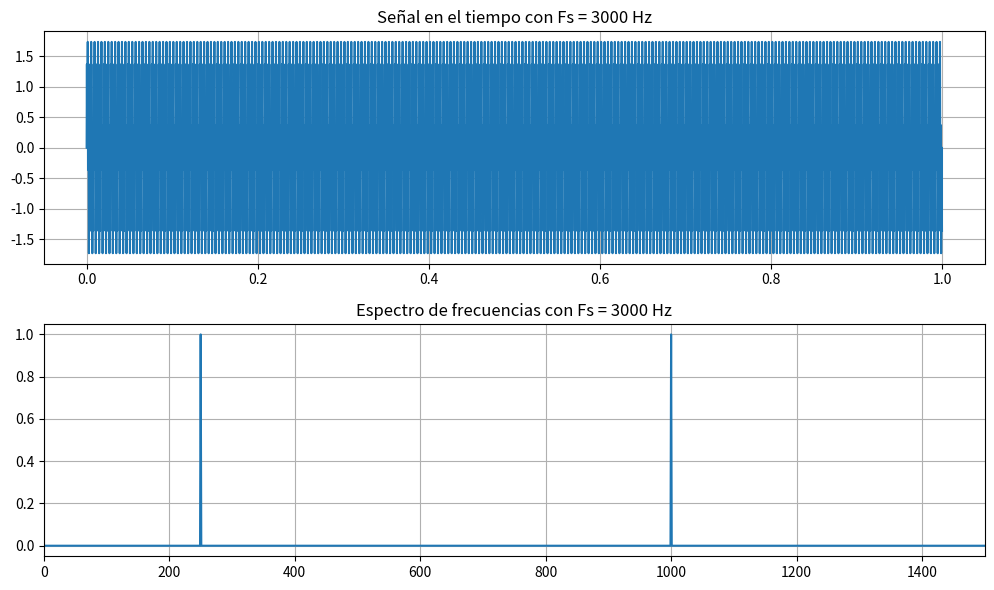

Reproduce this figure in Python.
import numpy as np
import matplotlib.pyplot as plt

# Caso 2: frecuencia de muestreo alta
fs = 3000
t = np.linspace(0, 1, fs, endpoint=False)

# Señal con dos frecuencias
x = np.sin(2 * np.pi * 250 * t) + np.sin(2 * np.pi * 1000 * t)

# FFT
N = len(x)
X_fft = np.fft.fft(x)
frecuencias = np.fft.fftfreq(N, 1/fs)

n_mitad = N // 2
f_positivas = frecuencias[:n_mitad]
magnitud = np.abs(X_fft[:n_mitad]) * 2 / N

plt.figure(figsize=(10,6))

plt.subplot(2,1,1)
plt.plot(t, x)
plt.title("Señal en el tiempo con Fs = 3000 Hz")
plt.grid(True)

plt.subplot(2,1,2)
plt.plot(f_positivas, magnitud)
plt.title("Espectro de frecuencias con Fs = 3000 Hz")
plt.xlim(0, 1500)
plt.grid(True)

plt.tight_layout()
plt.show()
